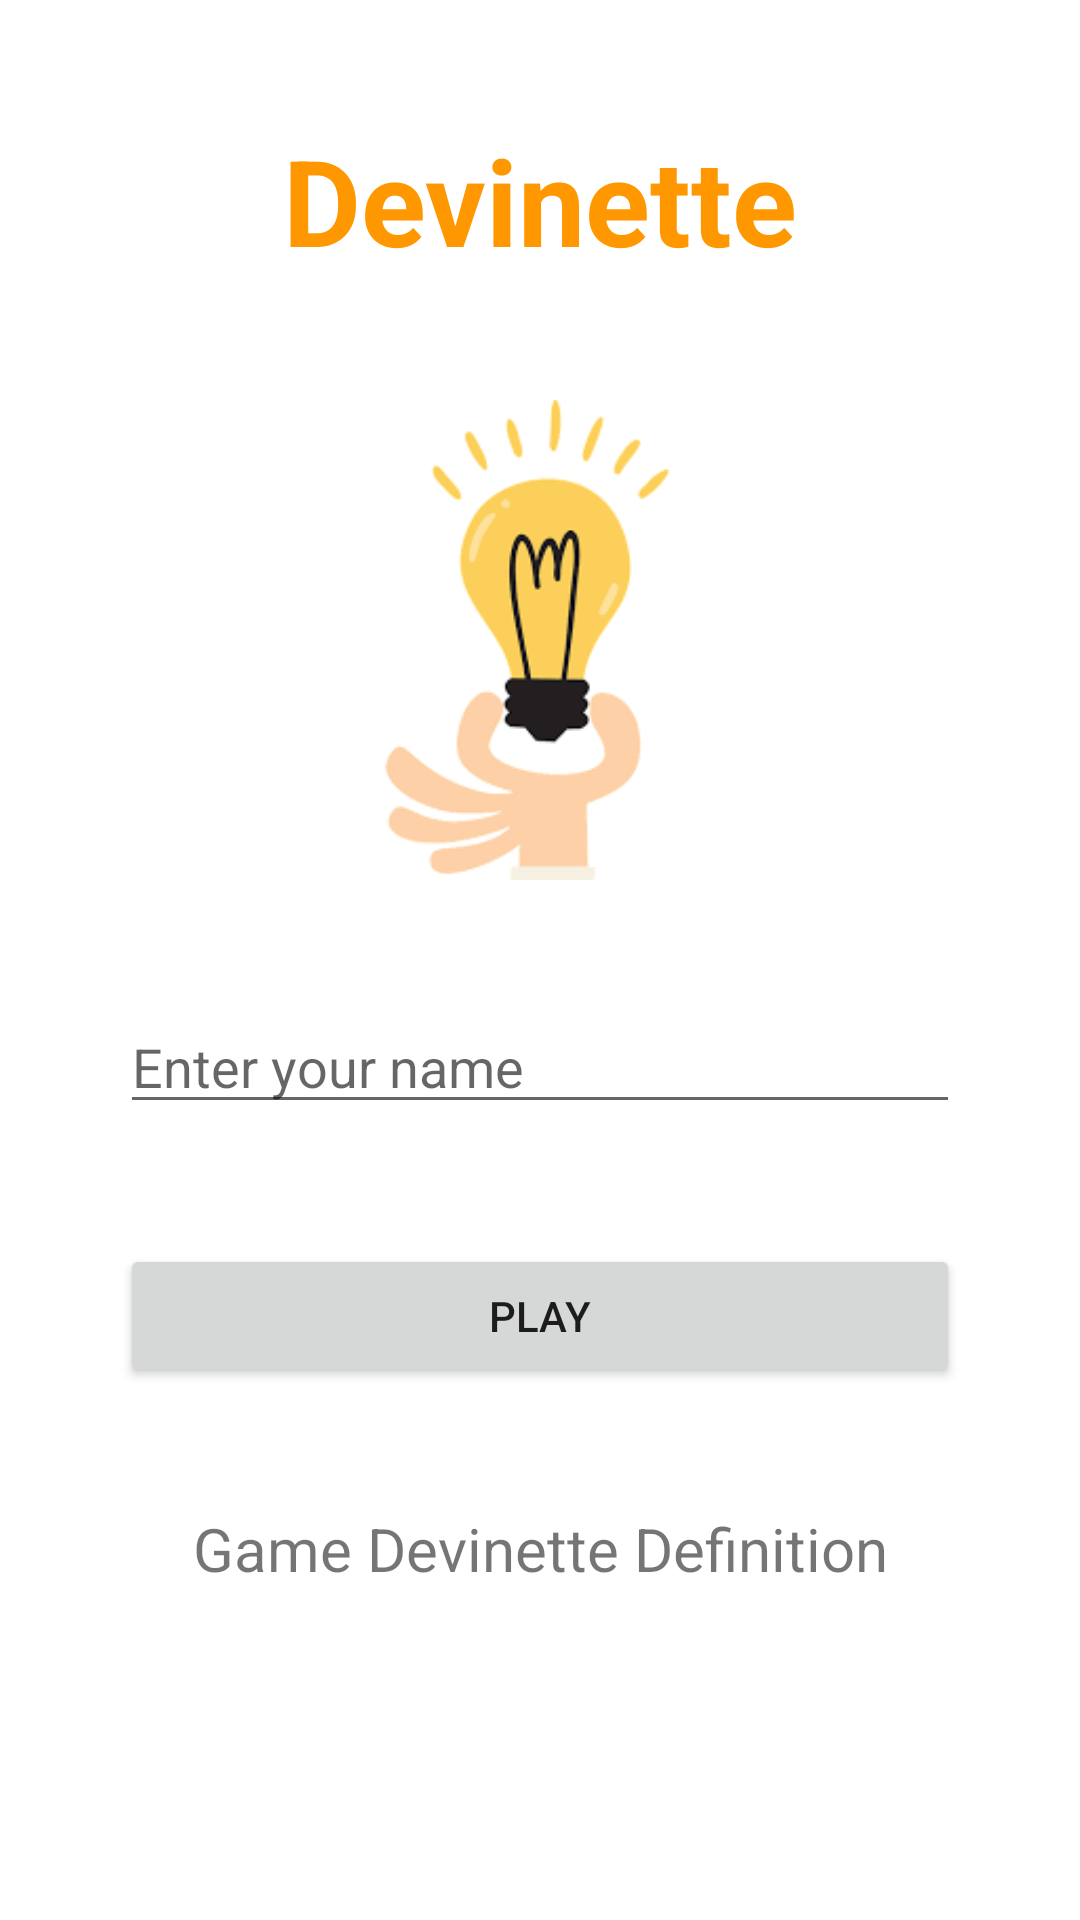

Here is an Android app screen rendered from its layout file. Give the layout XML and the strings, colors and styles it references.
<!-- AndroidManifest.xml: application theme Theme.ExamDevinette -->
<!-- res/layout/activity_login.xml -->
<?xml version="1.0" encoding="utf-8"?>
<androidx.constraintlayout.widget.ConstraintLayout xmlns:android="http://schemas.android.com/apk/res/android"
    xmlns:app="http://schemas.android.com/apk/res-auto"
    xmlns:tools="http://schemas.android.com/tools"
    android:layout_width="match_parent"
    android:layout_height="match_parent"

    tools:context=".LoginActivity">

    <LinearLayout
        android:layout_width="match_parent"
        android:layout_height="match_parent"
        android:orientation="vertical"
        android:layout_margin="20dp">

        <TextView
            android:id="@+id/tit"
            android:layout_width="match_parent"
            android:layout_height="wrap_content"
            android:textStyle="bold"
            android:textSize="40dp"
            android:textAlignment="center"
            android:textColor="@color/purple_200"
            android:layout_margin="20dp"
            android:text="@string/title" />
        <ImageView
            android:id="@+id/imageView"
            android:layout_width="250dp"
            android:layout_height="160dp"
            android:layout_gravity="center"
            android:layout_margin="20dp"
            app:srcCompat="@drawable/devinette" />


        <EditText
            android:id="@+id/edttxt"
            android:layout_width="match_parent"
            android:layout_height="wrap_content"
            android:ems="10"
            android:inputType="textPersonName"
            android:hint="@string/saisie"
            android:layout_margin="20dp"
            />

        <Button
            android:id="@+id/btnplay"
            android:layout_width="match_parent"
            android:layout_height="wrap_content"
            android:layout_margin="20dp"
            android:paddingLeft="20dp"
            android:paddingRight="20dp"
            android:text="Play"
            />

        <TextView
            android:id="@+id/tvdef"
            android:layout_width="match_parent"
            android:layout_height="wrap_content"
            android:textAlignment="center"
            android:textSize="20sp"
            android:layout_margin="20dp"
            android:text="@string/def" />


    </LinearLayout>
</androidx.constraintlayout.widget.ConstraintLayout>
<!-- resources referenced by this layout -->
<resources>
  <color name="purple_200">#FF9800</color>
  <!-- drawable devinette: png bitmap (drawable-v24, 7320 bytes) -->
  <string name="def">Game Devinette Definition </string>
  <string name="saisie">Enter your name</string>
  <string name="title">Devinette</string>
  <style name="Theme.ExamDevinette" parent="Theme.MaterialComponents.DayNight.DarkActionBar">
          
          <item name="colorPrimary">@color/purple_500</item>
          <item name="colorPrimaryVariant">@color/purple_700</item>
          <item name="colorOnPrimary">@color/white</item>
          
          <item name="colorSecondary">@color/teal_200</item>
          <item name="colorSecondaryVariant">@color/teal_700</item>
          <item name="colorOnSecondary">@color/black</item>
          
          <item name="android:statusBarColor">?attr/colorPrimaryVariant</item>
          
      </style>
  <color name="purple_500">#FFC107</color>
  <color name="purple_700">#66C7BE</color>
  <color name="white">#FFFFFFFF</color>
  <color name="teal_200">#FF03DAC5</color>
  <color name="teal_700">#FF018786</color>
  <color name="black">#FF000000</color>
</resources>
